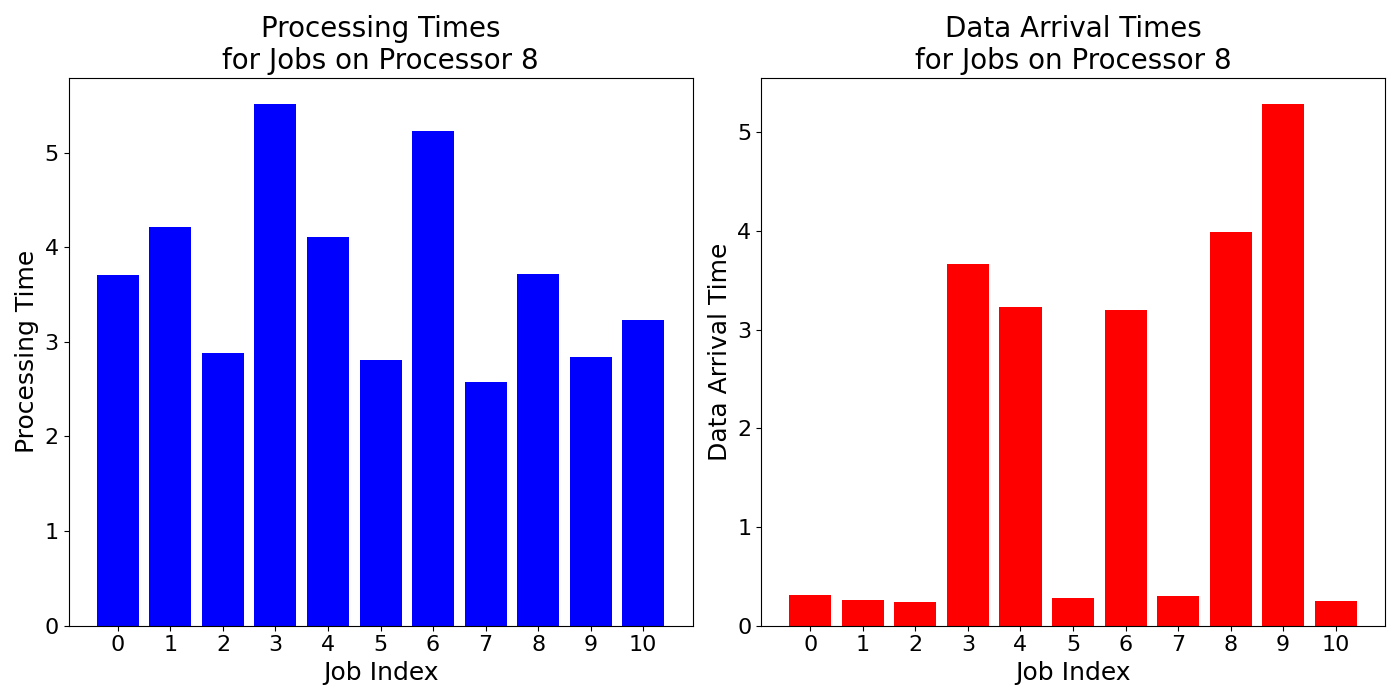

Data behind this chart, as committed beside it:
job_times, data_arrival_times
3.703, 0.3093
4.21, 0.2568
2.886, 0.2413
5.515, 3.668
4.105, 3.227
2.804, 0.2773
5.225, 3.2
2.58, 0.2989
3.721, 3.99
2.838, 5.287
3.232, 0.2538
